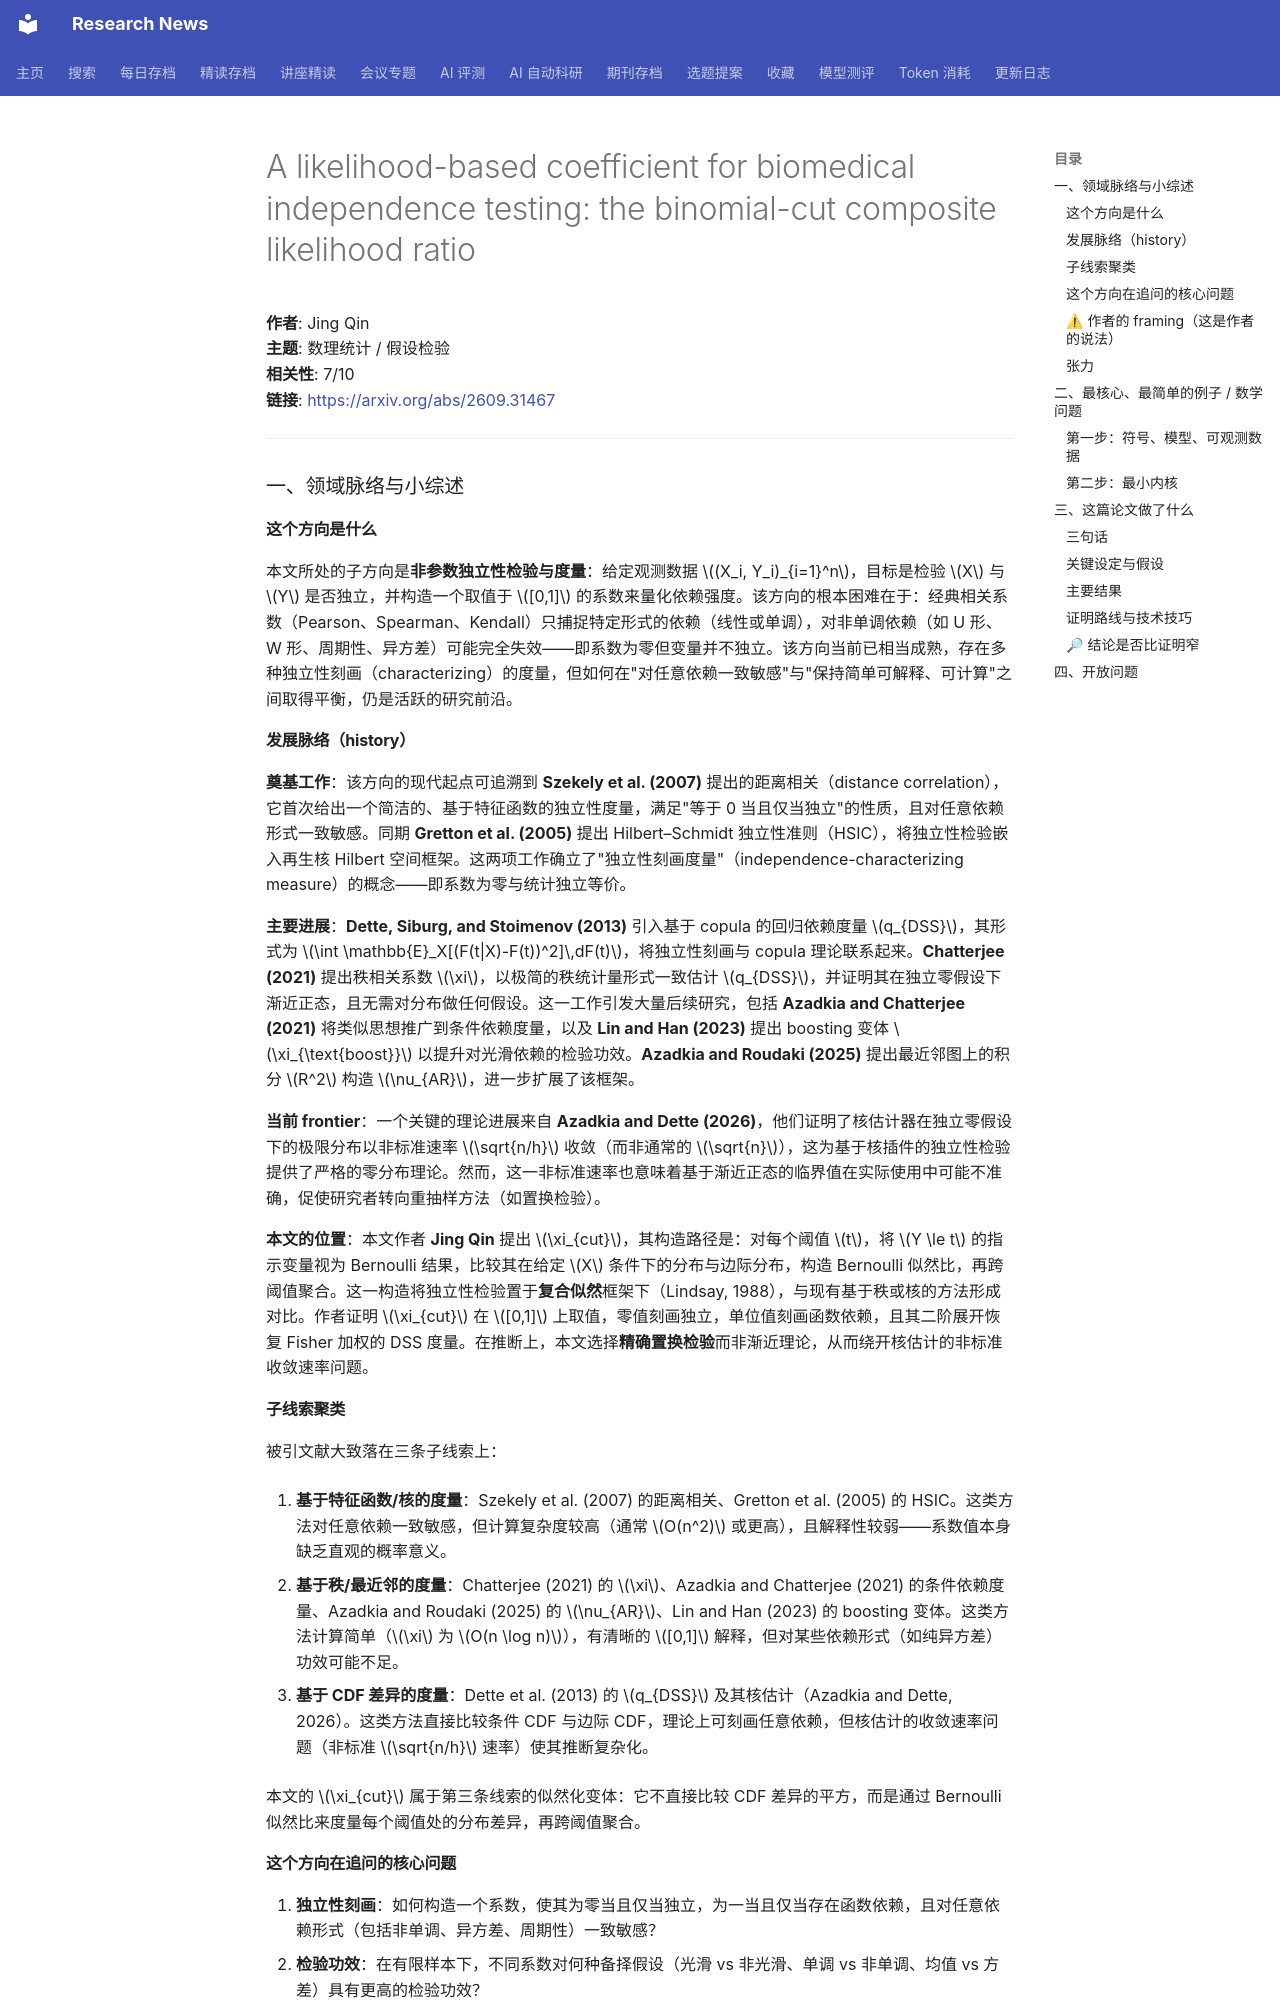

repository: cxy0714/research-news · page: deep_reads/2026-09-25-2609.31467/index.html · generator: mkdocs

# A likelihood-based coefficient for biomedical independence testing: the binomial-cut composite likelihood ratio

**作者**: Jing Qin  
**主题**: 数理统计 / 假设检验  
**相关性**: 7/10  
**链接**: <https://arxiv.org/abs/2609.31467>

---

### 一、领域脉络与小综述

#### 这个方向是什么

本文所处的子方向是**非参数独立性检验与度量**：给定观测数据 \((X_i, Y_i)_{i=1}^n\)，目标是检验 \(X\) 与 \(Y\) 是否独立，并构造一个取值于 \([0,1]\) 的系数来量化依赖强度。该方向的根本困难在于：经典相关系数（Pearson、Spearman、Kendall）只捕捉特定形式的依赖（线性或单调），对非单调依赖（如 U 形、W 形、周期性、异方差）可能完全失效——即系数为零但变量并不独立。该方向当前已相当成熟，存在多种独立性刻画（characterizing）的度量，但如何在"对任意依赖一致敏感"与"保持简单可解释、可计算"之间取得平衡，仍是活跃的研究前沿。

#### 发展脉络（history）

**奠基工作**：该方向的现代起点可追溯到 **Szekely et al. (2007)** 提出的距离相关（distance correlation），它首次给出一个简洁的、基于特征函数的独立性度量，满足"等于 0 当且仅当独立"的性质，且对任意依赖形式一致敏感。同期 **Gretton et al. (2005)** 提出 Hilbert–Schmidt 独立性准则（HSIC），将独立性检验嵌入再生核 Hilbert 空间框架。这两项工作确立了"独立性刻画度量"（independence-characterizing measure）的概念——即系数为零与统计独立等价。

**主要进展**：**Dette, Siburg, and Stoimenov (2013)** 引入基于 copula 的回归依赖度量 \(q_{DSS}\)，其形式为 \(\int \mathbb{E}_X[(F(t|X)-F(t))^2]\,dF(t)\)，将独立性刻画与 copula 理论联系起来。**Chatterjee (2021)** 提出秩相关系数 \(\xi\)，以极简的秩统计量形式一致估计 \(q_{DSS}\)，并证明其在独立零假设下渐近正态，且无需对分布做任何假设。这一工作引发大量后续研究，包括 **Azadkia and Chatterjee (2021)** 将类似思想推广到条件依赖度量，以及 **Lin and Han (2023)** 提出 boosting 变体 \(\xi_{\text{boost}}\) 以提升对光滑依赖的检验功效。**Azadkia and Roudaki (2025)** 提出最近邻图上的积分 \(R^2\) 构造 \(\nu_{AR}\)，进一步扩展了该框架。

**当前 frontier**：一个关键的理论进展来自 **Azadkia and Dette (2026)**，他们证明了核估计器在独立零假设下的极限分布以非标准速率 \(\sqrt{n/h}\) 收敛（而非通常的 \(\sqrt{n}\)），这为基于核插件的独立性检验提供了严格的零分布理论。然而，这一非标准速率也意味着基于渐近正态的临界值在实际使用中可能不准确，促使研究者转向重抽样方法（如置换检验）。

**本文的位置**：本文作者 **Jing Qin** 提出 \(\xi_{cut}\)，其构造路径是：对每个阈值 \(t\)，将 \(Y \le t\) 的指示变量视为 Bernoulli 结果，比较其在给定 \(X\) 条件下的分布与边际分布，构造 Bernoulli 似然比，再跨阈值聚合。这一构造将独立性检验置于**复合似然**框架下（Lindsay, 1988），与现有基于秩或核的方法形成对比。作者证明 \(\xi_{cut}\) 在 \([0,1]\) 上取值，零值刻画独立，单位值刻画函数依赖，且其二阶展开恢复 Fisher 加权的 DSS 度量。在推断上，本文选择**精确置换检验**而非渐近理论，从而绕开核估计的非标准收敛速率问题。

#### 子线索聚类

被引文献大致落在三条子线索上：

1. **基于特征函数/核的度量**：Szekely et al. (2007) 的距离相关、Gretton et al. (2005) 的 HSIC。这类方法对任意依赖一致敏感，但计算复杂度较高（通常 \(O(n^2)\) 或更高），且解释性较弱——系数值本身缺乏直观的概率意义。

2. **基于秩/最近邻的度量**：Chatterjee (2021) 的 \(\xi\)、Azadkia and Chatterjee (2021) 的条件依赖度量、Azadkia and Roudaki (2025) 的 \(\nu_{AR}\)、Lin and Han (2023) 的 boosting 变体。这类方法计算简单（\(\xi\) 为 \(O(n \log n)\)），有清晰的 \([0,1]\) 解释，但对某些依赖形式（如纯异方差）功效可能不足。

3. **基于 CDF 差异的度量**：Dette et al. (2013) 的 \(q_{DSS}\) 及其核估计（Azadkia and Dette, 2026）。这类方法直接比较条件 CDF 与边际 CDF，理论上可刻画任意依赖，但核估计的收敛速率问题（非标准 \(\sqrt{n/h}\) 速率）使其推断复杂化。

本文的 \(\xi_{cut}\) 属于第三条线索的似然化变体：它不直接比较 CDF 差异的平方，而是通过 Bernoulli 似然比来度量每个阈值处的分布差异，再跨阈值聚合。

#### 这个方向在追问的核心问题

1. **独立性刻画**：如何构造一个系数，使其为零当且仅当独立，为一当且仅当存在函数依赖，且对任意依赖形式（包括非单调、异方差、周期性）一致敏感？
2. **检验功效**：在有限样本下，不同系数对何种备择假设（光滑 vs 非光滑、单调 vs 非单调、均值 vs 方差）具有更高的检验功效？
3. **推断的有效性**：如何获得可靠的零分布？渐近理论（尤其是核估计的非标准速率）与重抽样方法（置换）之间的权衡是什么？
4. **计算可行性**：在大规模筛选场景（如本文的 1,305 个蛋白质）中，如何平衡计算成本与统计功效？

**已知瓶颈**：秩基方法（Chatterjee 的 \(\xi\)）对非单调依赖的功效有限；核基方法（距离相关、HSIC）计算昂贵且缺乏直观解释；CDF 差异方法（\(q_{DSS}\)）的核估计面临非标准收敛速率，渐近推断不可靠。此外，现有方法大多对阈值均匀加权，而实际应用中信号往往集中在特定区域（如尾部），均匀加权会稀释信号。
